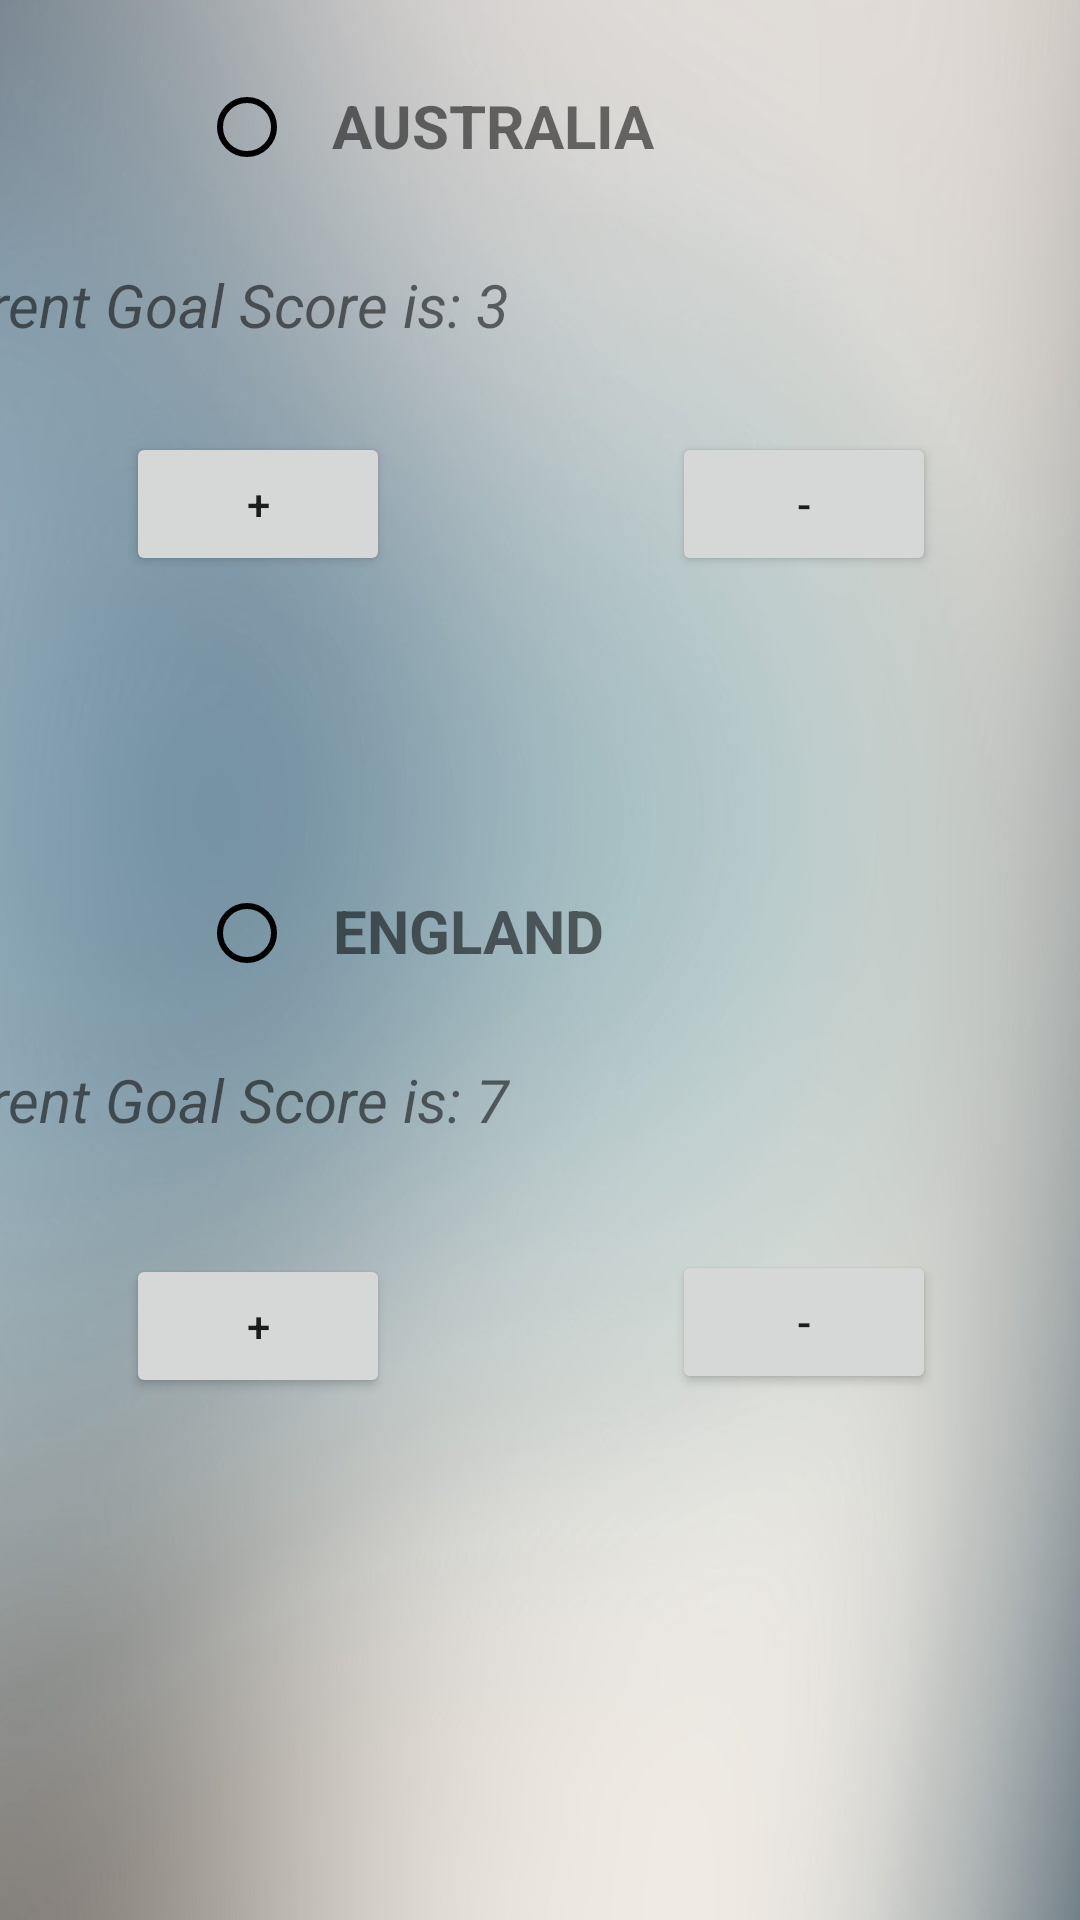

Write the Android layout XML for this screen, with the resource values it uses.
<!-- AndroidManifest.xml: application theme Theme.MuhammadAbdulRahman_Scorekeeper -->
<!-- res/layout/activity_new1.xml -->
<?xml version="1.0" encoding="utf-8"?>
<androidx.constraintlayout.widget.ConstraintLayout xmlns:android="http://schemas.android.com/apk/res/android"
    xmlns:app="http://schemas.android.com/apk/res-auto"
    xmlns:tools="http://schemas.android.com/tools"
    android:layout_width="match_parent"
    android:layout_height="match_parent"
    android:background="@drawable/img_1"
    android:orientation="vertical"
    tools:context=".new_activiity2">

    <TextView
        android:id="@+id/textView2"
        android:layout_width="wrap_content"
        android:layout_height="wrap_content"
        android:text="AUSTRALIA"
        android:textAlignment="center"
        android:textSize="20dp"
        android:textStyle="bold"
        app:layout_constraintBottom_toBottomOf="parent"
        app:layout_constraintEnd_toEndOf="parent"
        app:layout_constraintHorizontal_bias="0.438"
        app:layout_constraintStart_toStartOf="parent"
        app:layout_constraintTop_toTopOf="parent"
        app:layout_constraintVertical_bias="0.046" />

    <TextView
        android:id="@+id/aview"
        android:layout_width="394dp"
        android:layout_height="29dp"
        android:text="Current Goal Score is: 3 "
        android:textSize="20dp"
        android:textStyle="italic"
        app:layout_constraintBottom_toBottomOf="parent"
        app:layout_constraintEnd_toEndOf="parent"
        app:layout_constraintHorizontal_bias="1.0"
        app:layout_constraintStart_toStartOf="parent"
        app:layout_constraintTop_toTopOf="parent"
        app:layout_constraintVertical_bias="0.144" />

    <Button
        android:id="@+id/ausinc"
        android:layout_width="wrap_content"
        android:layout_height="wrap_content"
        android:text="+"
        app:layout_constraintBottom_toBottomOf="parent"
        app:layout_constraintEnd_toEndOf="parent"
        app:layout_constraintHorizontal_bias="0.154"
        app:layout_constraintStart_toStartOf="parent"
        app:layout_constraintTop_toTopOf="parent"
        app:layout_constraintVertical_bias="0.243" />

    <Button
        android:id="@+id/ausdec"
        android:layout_width="wrap_content"
        android:layout_height="wrap_content"
        android:text="-"
        app:layout_constraintBottom_toBottomOf="parent"
        app:layout_constraintEnd_toEndOf="parent"
        app:layout_constraintHorizontal_bias="0.823"
        app:layout_constraintStart_toStartOf="parent"
        app:layout_constraintTop_toTopOf="parent"
        app:layout_constraintVertical_bias="0.243" />

    <TextView
        android:id="@+id/textView3"
        android:layout_width="wrap_content"
        android:layout_height="wrap_content"
        android:text="ENGLAND"
        android:textAlignment="center"
        android:textSize="20dp"
        android:textStyle="bold"
        app:layout_constraintBottom_toBottomOf="parent"
        app:layout_constraintEnd_toEndOf="parent"
        app:layout_constraintHorizontal_bias="0.412"
        app:layout_constraintStart_toStartOf="parent"
        app:layout_constraintTop_toTopOf="parent"
        app:layout_constraintVertical_bias="0.484" />


    <TextView
        android:id="@+id/eview"
        android:layout_width="394dp"
        android:layout_height="29dp"
        android:text="Current Goal Score is: 7"
        android:textSize="20dp"
        android:textStyle="italic"
        app:layout_constraintBottom_toBottomOf="parent"
        app:layout_constraintEnd_toEndOf="parent"
        app:layout_constraintHorizontal_bias="1.0"
        app:layout_constraintStart_toStartOf="parent"
        app:layout_constraintTop_toTopOf="parent"
        app:layout_constraintVertical_bias="0.578" />

    <Button
        android:id="@+id/enginc"
        android:layout_width="wrap_content"
        android:layout_height="wrap_content"
        android:text="+"
        app:layout_constraintBottom_toBottomOf="parent"
        app:layout_constraintEnd_toEndOf="parent"
        app:layout_constraintHorizontal_bias="0.154"
        app:layout_constraintStart_toStartOf="parent"
        app:layout_constraintTop_toTopOf="parent"
        app:layout_constraintVertical_bias="0.706" />

    <Button
        android:id="@+id/engdec"
        android:layout_width="wrap_content"
        android:layout_height="wrap_content"
        android:text="-"
        app:layout_constraintBottom_toBottomOf="parent"
        app:layout_constraintEnd_toEndOf="parent"
        app:layout_constraintHorizontal_bias="0.823"
        app:layout_constraintStart_toStartOf="parent"
        app:layout_constraintTop_toTopOf="parent"
        app:layout_constraintVertical_bias="0.704" />


    <RadioButton
        android:id="@+id/ausradioButton"
        android:layout_width="36dp"
        android:layout_height="30dp"
        android:buttonTint="@color/black"
        app:layout_constraintBottom_toBottomOf="parent"
        app:layout_constraintEnd_toEndOf="parent"
        app:layout_constraintHorizontal_bias="0.205"
        app:layout_constraintStart_toStartOf="parent"
        app:layout_constraintTop_toTopOf="parent"
        app:layout_constraintVertical_bias="0.045" />

    <RadioButton
        android:id="@+id/engradioButton"
        android:layout_width="36dp"
        android:layout_height="30dp"
        android:buttonTint="@color/black"
        app:layout_constraintBottom_toBottomOf="parent"
        app:layout_constraintEnd_toEndOf="parent"
        app:layout_constraintHorizontal_bias="0.205"
        app:layout_constraintStart_toStartOf="parent"
        app:layout_constraintTop_toTopOf="parent"
        app:layout_constraintVertical_bias="0.485" />


</androidx.constraintlayout.widget.ConstraintLayout>
<!-- resources referenced by this layout -->
<resources>
  <!-- drawable img_1: png bitmap (drawable-v24, 247016 bytes) -->
  <style name="Theme.MuhammadAbdulRahman_Scorekeeper" parent="Theme.MaterialComponents.DayNight.DarkActionBar">
          
          <item name="colorPrimary">@color/purple_500</item>
          <item name="colorPrimaryVariant">@color/purple_700</item>
          <item name="colorOnPrimary">@color/white</item>
          
          <item name="colorSecondary">@color/teal_200</item>
          <item name="colorSecondaryVariant">@color/teal_700</item>
          <item name="colorOnSecondary">@color/black</item>
          
          <item name="android:statusBarColor">?attr/colorPrimaryVariant</item>
          
      </style>
  <!-- not gathered from this repository: default colours our renderer supplied (Android Studio template values) -->
  <color name="purple_500">#FF6200EE</color>
  <color name="purple_700">#FF3700B3</color>
  <color name="teal_200">#FF03DAC5</color>
  <color name="teal_700">#FF018786</color>
  <color name="black">#FF000000</color>
  <color name="white">#FFFFFFFF</color>
</resources>
